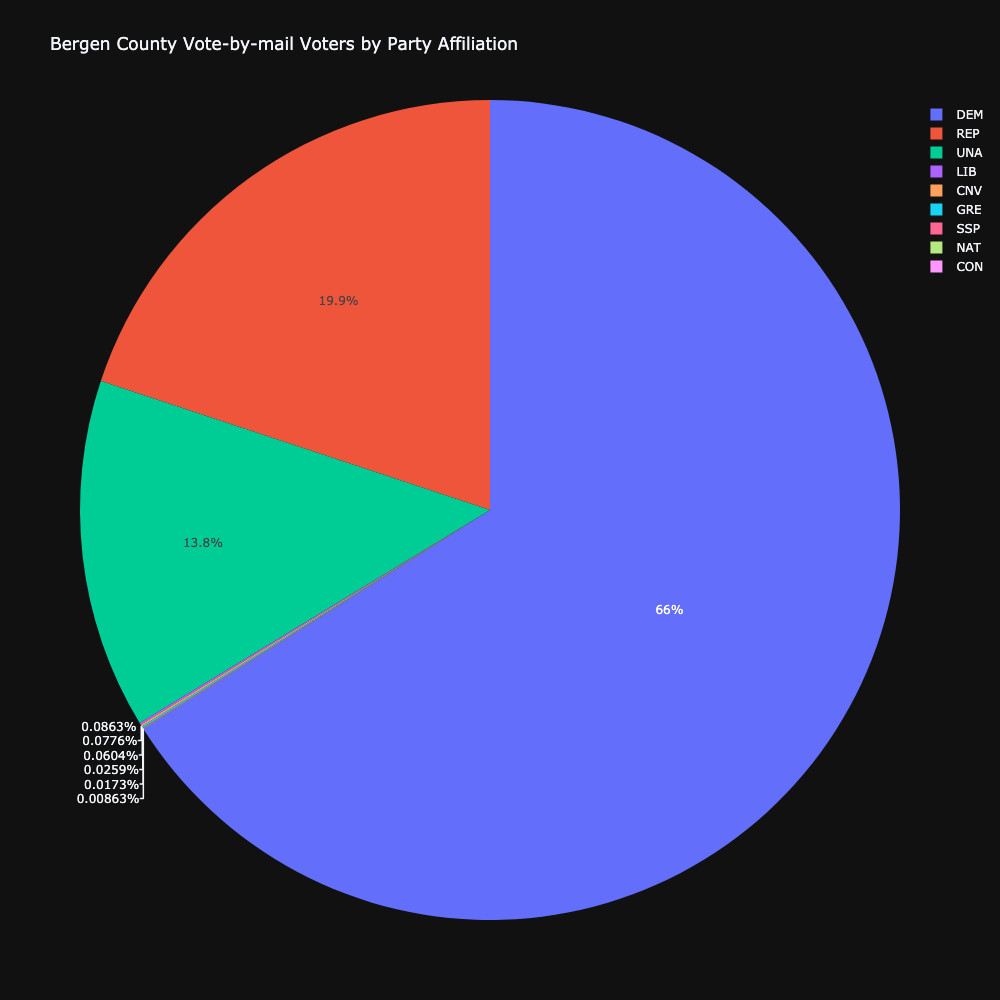

Source data for this figure (header and first rows):
county_ballot_id, last_name, first_name, middle_name, suffix, street_no, street_name, apt_unit, residence_city, residence_state, residence_zip, ballot_req_rcvd_date, ballot_received_date, ballot_counted_date, ballot_counted_status, ballot_req_ballot_type, ballot_req_trans_type, election, party, district, congressional_dist, legislative_dist
A0541852816, WANG, STACEY, S, , 48, Stone Fence Rd, , Allendale, NJ, 07401, 2019-Dec-22, 2023-Oct-02, N/A, Received, RemRes, ML, (11/07/2023) GENERAL ELECTION, DEM, 1, 5, 39
B3397852474, OATES, LOUISE, , , 3, Stone Fence Rd, , Allendale, NJ, 07401, 2021-Sep-27, 2023-Oct-05, N/A, Received, Reg, DB, (11/07/2023) GENERAL ELECTION, DEM, 1, 5, 39
B4468752478, LEE, CATHERINE, H, , 106, WHITNEY LN, , ALLENDALE, NJ, 07401, 2019-Dec-22, 2023-Oct-05, N/A, Received, RemRes, ML, (11/07/2023) GENERAL ELECTION, DEM, 1, 5, 39
B5571652482, KELLY, TIMOTHY, J, , 16, Oak St, , Allendale, NJ, 07401, 2019-Dec-22, 2023-Sep-25, N/A, Received, RemRes, DB, (11/07/2023) GENERAL ELECTION, UNA, 1, 5, 39
B5780252482, ZUCCARO, MARIE, , , 2107, Freeman Way, , Allendale, NJ, 07401, 2021-Oct-15, 2023-Oct-05, N/A, Received, Reg, ML, (11/07/2023) GENERAL ELECTION, UNA, 1, 5, 39
C0850852487, COPPOLA, FRANK, G, , 2106, FREEMAN WAY, , ALLENDALE, NJ, 07401, 2019-Dec-22, 2023-Sep-26, N/A, Received, RemRes, ML, (11/07/2023) GENERAL ELECTION, UNA, 1, 5, 39
C1527152490, COPPOLA, CAROL, A, , 2106, FREEMAN WAY, , ALLENDALE, NJ, 07401, 2019-Dec-22, 2023-Sep-26, N/A, Received, RemRes, ML, (11/07/2023) GENERAL ELECTION, UNA, 1, 5, 39
C3247052495, KUNISCH, ROBERT, A, , 21, New St, , Allendale, NJ, 07401, 2019-Dec-22, 2023-Oct-02, N/A, Received, RemRes, ML, (11/07/2023) GENERAL ELECTION, REP, 1, 5, 39
C3247152495, KUNISCH, KAREN, L, , 21, New St, , Allendale, NJ, 07401, 2019-Dec-22, 2023-Oct-02, N/A, Received, RemRes, ML, (11/07/2023) GENERAL ELECTION, REP, 1, 5, 39
C3361052496, LORUSSO, PATRICIA, E, , 2004, Whitney Ln, , Allendale, NJ, 07401, 2019-Dec-22, 2023-Oct-02, N/A, Received, RemRes, ML, (11/07/2023) GENERAL ELECTION, UNA, 1, 5, 39
C3650352496, LORENZO, MICHAEL, T, , 53, New St, , Allendale, NJ, 07401, 2021-Sep-14, 2023-Sep-26, N/A, Received, Reg, ML, (11/07/2023) GENERAL ELECTION, DEM, 1, 5, 39
C4165030446, VASQUEZ, SUE, , , 71, TROTTERS LN, , ALLENDALE, NJ, 07401, 2020-Apr-18, 2023-Oct-02, N/A, Received, RemRes, DB, (11/07/2023) GENERAL ELECTION, DEM, 1, 5, 39
C4385352499, LORENZO, LINDA, T, , 53, New St, , Allendale, NJ, 07401, 2021-Sep-14, 2023-Sep-26, N/A, Received, Reg, ML, (11/07/2023) GENERAL ELECTION, DEM, 1, 5, 39
C6069052505, SILVESTRI, SUSAN, M, , 664, W Crescent Ave, , Allendale, NJ, 07401, 2021-Sep-14, 2023-Oct-03, N/A, Received, Reg, ML, (11/07/2023) GENERAL ELECTION, DEM, 1, 5, 39
C6069152505, SILVESTRI, RICHARD, , , 664, W Crescent Ave, , Allendale, NJ, 07401, 2021-Sep-14, 2023-Oct-03, N/A, Received, Reg, DB, (11/07/2023) GENERAL ELECTION, DEM, 1, 5, 39
D3728552519, WILSON, KENNETH, N, , 702, Whitney Ln, , Allendale, NJ, 07401, 2019-Dec-22, 2023-Sep-26, N/A, Received, RemRes, ML, (11/07/2023) GENERAL ELECTION, REP, 1, 5, 39
D3728652519, WILSON, FELICE, P, , 702, Whitney Ln, , Allendale, NJ, 07401, 2019-Dec-22, 2023-Oct-02, N/A, Received, RemRes, ML, (11/07/2023) GENERAL ELECTION, UNA, 1, 5, 39
D4517052522, CRANSTON, ANN, T, , 55, Stone Fence Rd, , Allendale, NJ, 07401, 2019-Dec-22, 2023-Sep-26, N/A, Received, RemRes, ML, (11/07/2023) GENERAL ELECTION, REP, 1, 5, 39
D5480052525, PIZZO, MICHAEL, A, , 805, WHITNEY LN, , ALLENDALE, NJ, 07401, 2022-Oct-12, 2023-Oct-02, N/A, Received, Reg, ML, (11/07/2023) GENERAL ELECTION, REP, 1, 5, 39
E0358952530, KELLY, SANDRA, L, , 16, Oak St, , Allendale, NJ, 07401, 2019-Dec-22, 2023-Sep-25, N/A, Received, RemRes, DB, (11/07/2023) GENERAL ELECTION, UNA, 1, 5, 39
E1088654030, CAMPANARO, TRACY, A, , 660, W Crescent Ave, , Allendale, NJ, 07401, 2021-Sep-10, 2023-Oct-04, N/A, Received, Reg, ML, (11/07/2023) GENERAL ELECTION, DEM, 1, 5, 39
F5208052583, GUNDERSEN, AMY, F, , 26, Carteret Rd, , Allendale, NJ, 07401, 2020-Jun-12, 2023-Sep-29, N/A, Received, RemRes, ML, (11/07/2023) GENERAL ELECTION, DEM, 1, 5, 39
F6028553687, BENYOLA, PHILIP, A, Jr., 1604, Whitney Ln, , Allendale, NJ, 07401, 2020-Sep-15, 2023-Sep-26, N/A, Received, RemRes, ML, (11/07/2023) GENERAL ELECTION, UNA, 1, 5, 39
F6261852945, HOLLAND, KRISTEN, B, , 216, ORCHARD PARK, , ALLENDALE, NJ, 07401, 2021-Nov-16, 2023-Oct-02, N/A, Received, Reg, ML, (11/07/2023) GENERAL ELECTION, REP, 1, 5, 39
G0744352590, SCARINCI, LISA, A, , 164, Schuyler Rd, , Allendale, NJ, 07401, 2021-Sep-15, 2023-Sep-27, N/A, Received, Reg, DB, (11/07/2023) GENERAL ELECTION, DEM, 1, 5, 39
G1680752593, ESKE, MARGARET, K, , 14, Oakwood Rd, , Allendale, NJ, 07401, 2022-Jul-21, 2023-Oct-05, N/A, Received, Reg, DB, (11/07/2023) GENERAL ELECTION, DEM, 1, 5, 39
H0112730631, VASQUEZ, JOHN, N, , 71, TROTTERS LN, , ALLENDALE, NJ, 07401, 2020-Apr-18, 2023-Oct-02, N/A, Received, RemRes, DB, (11/07/2023) GENERAL ELECTION, DEM, 1, 5, 39
I3411753757, PEREIRA, SOPHIA, E, , 34, CARTERET RD, , ALLENDALE, NJ, 07401, 2021-Sep-14, 2023-Oct-04, N/A, Received, Reg, DB, (11/07/2023) GENERAL ELECTION, DEM, 1, 5, 39
J0725329987, WATERMAN, ROSALIE, W, , 71, NEW ST, , ALLENDALE, NJ, 07401, 2020-May-08, 2023-Oct-02, N/A, Received, RemRes, ML, (11/07/2023) GENERAL ELECTION, DEM, 1, 5, 39
J2555153028, MATERA, JONATHAN, P, , 49, OAK ST, , ALLENDALE, NJ, 07401, 2019-Dec-22, 2023-Oct-05, N/A, Received, RemRes, ML, (11/07/2023) GENERAL ELECTION, REP, 1, 5, 39
J4779153035, MATERA, RONALD, M, , 49, Oak St, , Allendale, NJ, 07401, 2019-Dec-22, 2023-Oct-05, N/A, Received, RemRes, ML, (11/07/2023) GENERAL ELECTION, REP, 1, 5, 39
L4447653829, GERSTENHABER, JUDITH, S, , 55, Trotters Ln, , Allendale, NJ, 07401, 2021-Oct-14, 2023-Oct-02, N/A, Received, Reg, ML, (11/07/2023) GENERAL ELECTION, DEM, 1, 5, 39
M1334142401, SHIN, JOANNE, J, , 235, ORCHARD PARK, , ALLENDALE, NJ, 07401, 2022-Apr-29, 2023-Oct-03, N/A, Received, Reg, ML, (11/07/2023) GENERAL ELECTION, DEM, 1, 5, 39
M1777953453, MANHEIMER, EILEEN, H, , 1108, Whitney Ln, , Allendale, NJ, 07401, 2019-Dec-22, 2023-Oct-02, N/A, Received, RemRes, ML, (11/07/2023) GENERAL ELECTION, UNA, 1, 5, 39
M1778653453, MANHEIMER, WALLACE, M, , 1108, WHITNEY LN, , ALLENDALE, NJ, 07401, 2019-Dec-22, 2023-Oct-02, N/A, Received, RemRes, ML, (11/07/2023) GENERAL ELECTION, DEM, 1, 5, 39
O0213753493, HEBL, JOSEPH, C, , 500, Brookside Ave, , Allendale, NJ, 07401, 2020-Jan-09, 2023-Sep-26, N/A, Received, RemRes, ML, (11/07/2023) GENERAL ELECTION, UNA, 1, 5, 39
P1926353527, MELLONE, JOSEPHINE, , , 2305, Freeman Way, , Allendale, NJ, 07401, 2019-Dec-22, 2023-Sep-26, N/A, Received, RemRes, ML, (11/07/2023) GENERAL ELECTION, REP, 1, 5, 39
P2322853528, MELLONE, MICHAEL, A, , 2305, Freeman Way, , Allendale, NJ, 07401, 2019-Dec-22, 2023-Sep-26, N/A, Received, RemRes, ML, (11/07/2023) GENERAL ELECTION, REP, 1, 5, 39
P3602753923, PIZZO, AIDAN, P, , 805, WHITNEY LN, , ALLENDALE, NJ, 07401, 2020-Jan-30, 2023-Oct-02, N/A, Received, RemRes, ML, (11/07/2023) GENERAL ELECTION, DEM, 1, 5, 39
C2676652493, SHLAHET, CARMELA, Y, , 280, E Allendale Ave, , Allendale, NJ, 07401, 2021-Sep-16, 2023-Sep-26, N/A, Received, Reg, ML, (11/07/2023) GENERAL ELECTION, DEM, 2, 5, 39
D1937552513, CONVERTINI, JOY, C, , 44, Rio Vista Dr, , Allendale, NJ, 07401, 2019-Dec-22, 2023-Sep-26, N/A, Received, RemRes, ML, (11/07/2023) GENERAL ELECTION, REP, 2, 5, 39
D4101752521, CHORBA, THOMAS, A, , 312, E Allendale Ave, , Allendale, NJ, 07401, 2021-Oct-01, 2023-Sep-26, N/A, Received, Reg, ML, (11/07/2023) GENERAL ELECTION, REP, 2, 5, 39
D5348952525, MANFREDINI, CELESTE, WIANDT, , 312, E Allendale Ave, , Allendale, NJ, 07401, 2021-Oct-01, 2023-Sep-26, N/A, Received, Reg, ML, (11/07/2023) GENERAL ELECTION, REP, 2, 5, 39
E1632752535, REICH, JOANNE, L, , 19, BERKSHIRE PL, , ALLENDALE, NJ, 07401, 2021-Sep-10, 2023-Sep-29, N/A, Received, Reg, DB, (11/07/2023) GENERAL ELECTION, DEM, 2, 5, 39
F4371252580, PERLMUTTER, ANDREW, L, , 66, Rio Vista Dr, , Allendale, NJ, 07401, 2020-May-26, 2023-Sep-25, N/A, Received, RemRes, DB, (11/07/2023) GENERAL ELECTION, DEM, 2, 5, 39
F4371552580, PERLMUTTER, CAROL, S, , 66, Rio Vista Dr, , Allendale, NJ, 07401, 2020-May-26, 2023-Sep-25, N/A, Received, RemRes, DB, (11/07/2023) GENERAL ELECTION, DEM, 2, 5, 39
G1006252591, OKEEFE, EDWARD, J, , 46, FRANKLIN TPKE, , ALLENDALE, NJ, 07401, 2020-Apr-20, 2023-Oct-02, N/A, Received, RemRes, ML, (11/07/2023) GENERAL ELECTION, DEM, 2, 5, 39
G3234152598, OKEEFE, AMELIA, , , 46, Franklin Tpke, , Allendale, NJ, 07401, 2021-Sep-16, 2023-Oct-02, N/A, Received, Reg, ML, (11/07/2023) GENERAL ELECTION, DEM, 2, 5, 39
H2686452626, YOUNG, GRACE, E, , 63, Crescent Bnd, , Allendale, NJ, 07401, 2021-Sep-08, 2023-Oct-02, N/A, Received, Reg, ML, (11/07/2023) GENERAL ELECTION, DEM, 2, 5, 39
K1358853406, DEFABIIS MARSH, ROSE, E, , 54, CHESTNUT ST, , ALLENDALE, NJ, 07401, 2021-Oct-12, 2023-Sep-26, N/A, Received, Reg, ML, (11/07/2023) GENERAL ELECTION, DEM, 2, 5, 39
K4541053806, DERANEY, KEVIN, A, , 26, RIO VISTA DR, , ALLENDALE, NJ, 07401, 2021-Sep-08, 2023-Oct-05, N/A, Received, Reg, ML, (11/07/2023) GENERAL ELECTION, DEM, 2, 5, 39
L3063953436, ABREU, ALEJANDRO, M, , 65, Chestnut St, , Allendale, NJ, 07401, 2019-Dec-22, 2023-Oct-04, N/A, Received, RemRes, ML, (11/07/2023) GENERAL ELECTION, UNA, 2, 5, 39
A0815352817, KANG, STEVEN, C, , 137, MacIntyre Ln, , Allendale, NJ, 07401, 2019-Dec-22, 2023-Oct-04, N/A, Received, RemRes, ML, (11/07/2023) GENERAL ELECTION, DEM, 3, 5, 39
A4286053556, PERRIN, SARAH, , , 35, Linda Dr, , Allendale, NJ, 07401, 2021-Sep-13, 2023-Oct-04, N/A, Received, Reg, ML, (11/07/2023) GENERAL ELECTION, DEM, 3, 5, 39
B0144246926, DIAZ, CATHY, JO SEITCHIK, , 64, FAIRHAVEN DR, , ALLENDALE, NJ, 07401, 2021-Jul-21, 2023-Oct-02, N/A, Received, Reg, ML, (11/07/2023) GENERAL ELECTION, REP, 3, 5, 39
B3647752475, BISBE, GERTRUDE, H, , 4, Stoney Ridge Rd, , Allendale, NJ, 07401, 2019-Dec-22, 2023-Oct-05, N/A, Received, RemRes, ML, (11/07/2023) GENERAL ELECTION, REP, 3, 5, 39
B5062652480, HERR, HELENA, D, , 121, FOX DR, , ALLENDALE, NJ, 07401, 2019-Dec-22, 2023-Oct-02, N/A, Received, RemRes, ML, (11/07/2023) GENERAL ELECTION, DEM, 3, 5, 39
C0122352485, CREIGHTON, BERTRAM, D, , 67, Donny Brook Dr, , Allendale, NJ, 07401, 2021-Sep-12, 2023-Sep-26, N/A, Received, Reg, ML, (11/07/2023) GENERAL ELECTION, DEM, 3, 5, 39
C2090852491, CAUWENBERGHS, KEITH, E, , 58, Mallinson St, , Allendale, NJ, 07401, 2019-Dec-22, 2023-Oct-02, N/A, Received, RemRes, ML, (11/07/2023) GENERAL ELECTION, REP, 3, 5, 39
C5207652502, HISCOCK, DANA, W, , 8, E Elbrook Dr, , Allendale, NJ, 07401, 2019-Dec-22, 2023-Sep-26, N/A, Received, RemRes, ML, (11/07/2023) GENERAL ELECTION, DEM, 3, 5, 39
... 11,533 more rows
